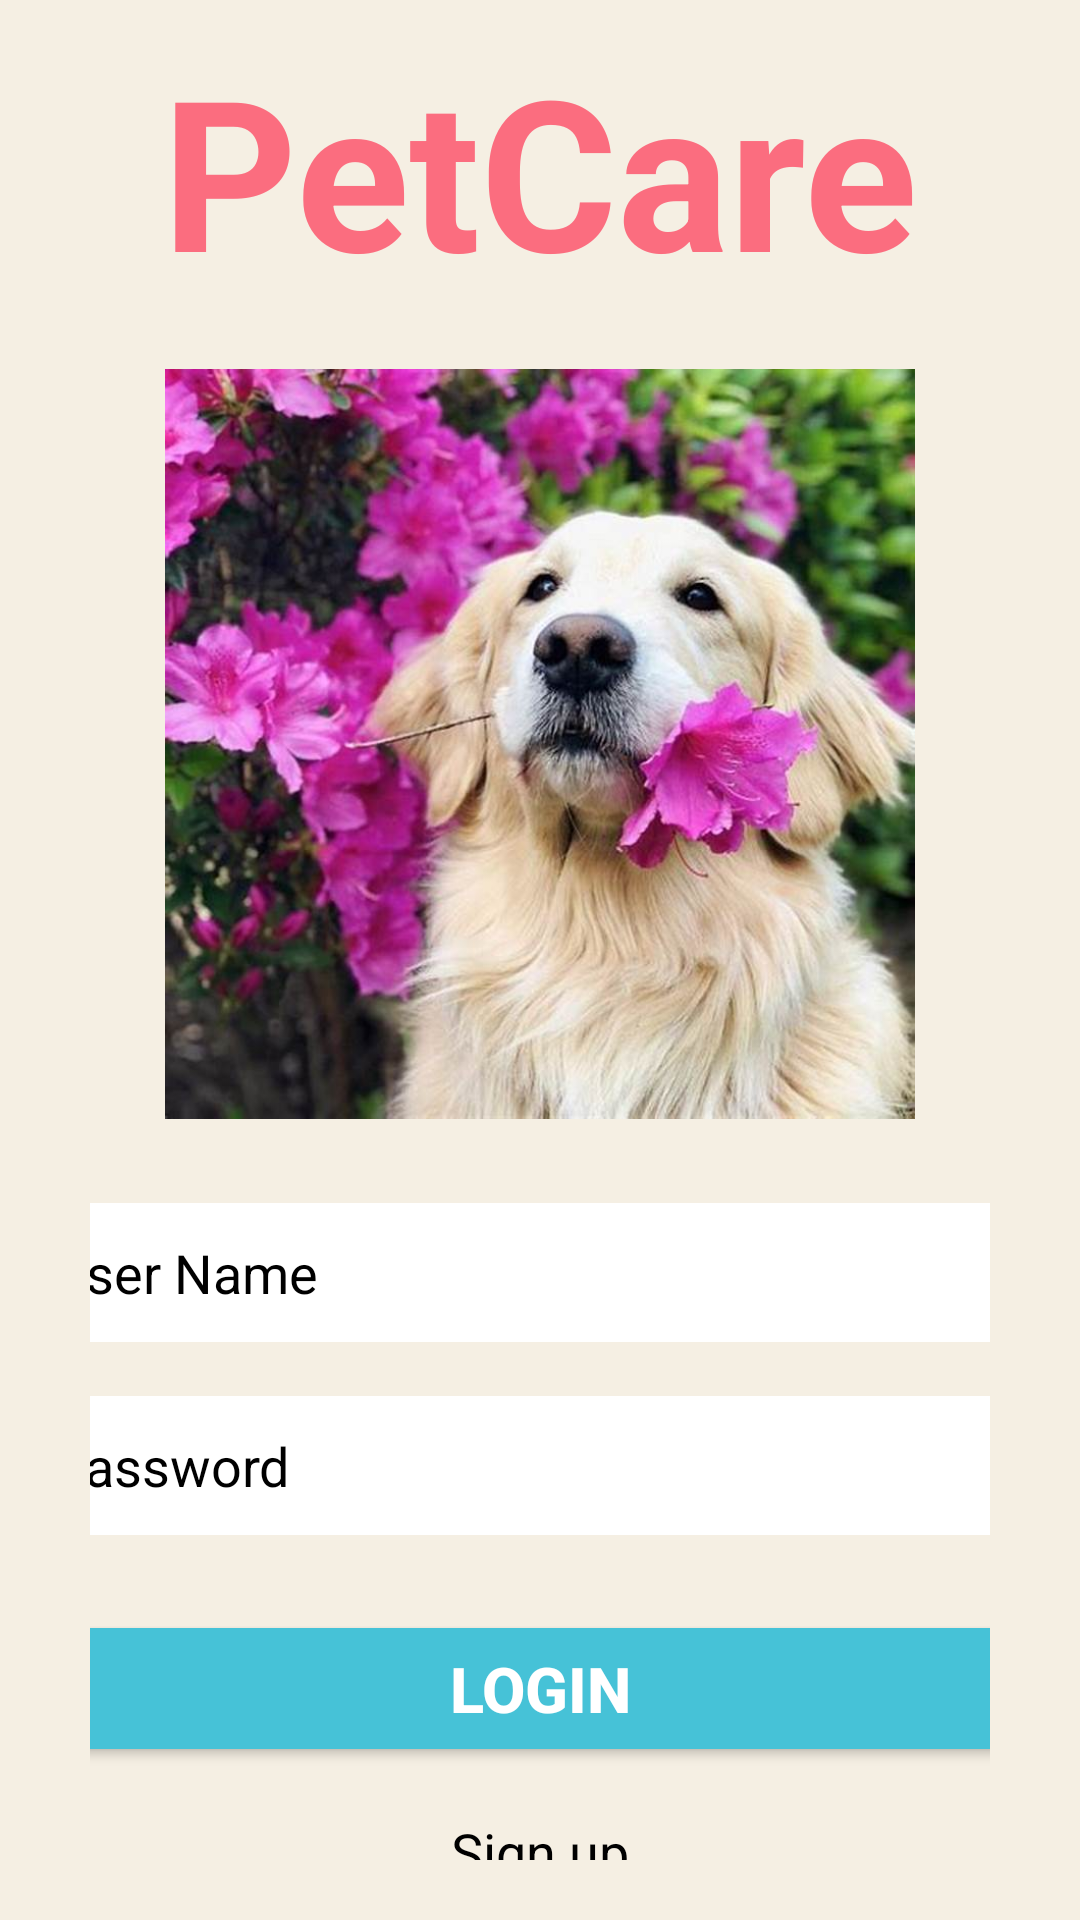

The Android layout XML behind this screen, and the referenced resources:
<!-- AndroidManifest.xml: application theme Theme.Petcare -->
<!-- res/layout/activity_login.xml -->
<?xml version="1.0" encoding="utf-8"?>
<LinearLayout
    xmlns:android="http://schemas.android.com/apk/res/android"
    android:id="@+id/main"
    android:layout_width="match_parent"
    android:layout_height="match_parent"
    android:orientation="vertical"
    android:gravity="center"
    android:background="#F5EFE3"
    android:paddingLeft="30dp"
    android:paddingRight="30dp"
    android:paddingTop="10dp"
    android:paddingBottom="20dp"

    >

    
    <TextView
        android:id="@+id/titleTextView"
        android:layout_width="wrap_content"
        android:layout_height="wrap_content"
        android:layout_marginTop="0dp"
        android:layout_marginBottom="20dp"
        android:gravity="center"
        android:text="PetCare"
        android:textColor="#FB6D7F"
        android:textSize="70sp"
        android:textStyle="bold" />

    
    <ImageView
        android:id="@+id/profileImageView"
        android:layout_width="250dp"
        android:layout_height="250dp"
        android:layout_marginBottom="27dp"
        android:src="@drawable/profile_picture"
        android:scaleType="centerCrop"
        android:background="@drawable/circle_shape"
        android:clipToOutline="true" />

    
    <EditText
        android:id="@+id/usernameEditText"
        android:layout_width="350dp"
        android:layout_height="wrap_content"
        android:hint="User Name"
        android:padding="12dp"
        android:layout_marginBottom="16dp"
        android:background="@drawable/rounded_border"
        android:textColorHint="#000"
        android:textColor="#000"
        />

    
    <EditText
        android:id="@+id/passwordEditText"
        android:layout_width="350dp"
        android:layout_height="wrap_content"
        android:hint="Password"
        android:padding="12dp"
        android:layout_marginBottom="24dp"
        android:background="@drawable/rounded_border"
        android:textColorHint="#000"
        android:textColor="#000"
        android:inputType="textPassword" />

    
    <Button
        android:id="@+id/loginButton"
        android:layout_width="350dp"
        android:layout_height="wrap_content"
        android:text="Login"
        android:padding="12dp"
        android:backgroundTint="#46C2D7"
        android:textColor="#FFF"
        android:textSize="21sp"
        android:textStyle="bold" />

    
    <TextView
        android:id="@+id/signupTextView"
        android:layout_width="wrap_content"
        android:layout_height="wrap_content"
        android:layout_marginTop="16dp"
        android:gravity="center"
        android:text="Sign up"
        android:textSize="18sp"
        android:textColor="#000" />

</LinearLayout>
<!-- resources referenced by this layout -->
<resources>
  <!-- drawable profile_picture: jpeg bitmap (drawable, 66942 bytes) -->
  <!-- drawable rounded_border (drawable) -->
  <shape xmlns:android="http://schemas.android.com/apk/res/android">
      <solid android:color="#FFFFFF" />
      <corners android:radius="16dp" />
      <stroke android:width="1dp" android:color="#F5EFE3" />
  </shape>
  <style name="Theme.Petcare" parent="Base.Theme.Petcare" />
  <style name="Base.Theme.Petcare" parent="Theme.Material3.DayNight.NoActionBar">
          
          
      </style>
</resources>
